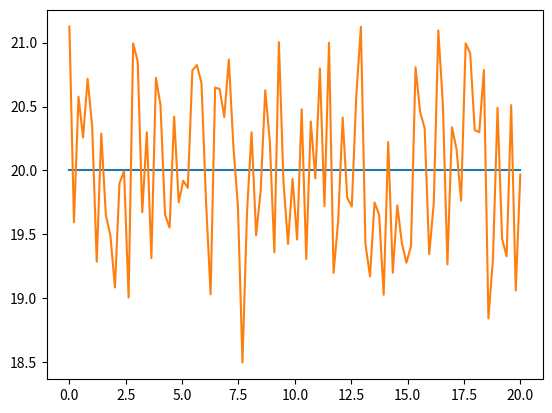
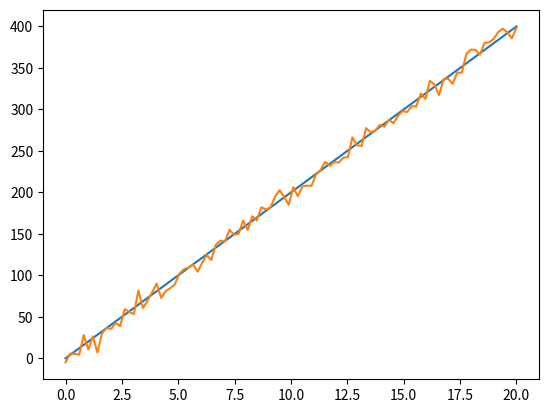

The script that saved these images, in order:
import numpy as np
import matplotlib.pyplot as plt

t = np.linspace(0, 20, 100)  # time
x_dot = 20*np.ones(len(t))  # m/s
x = t*x_dot  # position (m)


def speed(x_dot):
    # Speedometer measurement model
    # consider speeds from 0 to 120 km/h
    sigma_nu = 0.01*120  # km/h
    sigma_nu = sigma_nu/3.6  # m/s
    nu = np.random.randn()*sigma_nu
    b = 1 + (np.random.random()-0.5)*0.1
    return b*x_dot + nu


def gps_measurement(x):
    # "autonomous civilian GPS horizontal position fixes
    #  are typically accurate to about 15 meters "  - Wikipedia
    # entao 2*sigma = 15m
    sigma_nu = 15.0/2  # m
    nu = np.random.randn()*sigma_nu
    return x + nu


def msq_error(x, y):
    return sum((x-y)**2)/len(x)


# speed
plt.plot(t, x_dot)
y_dot = [speed(i) for i in x_dot]
plt.plot(t, y_dot)
print("Speedometer error:", np.sqrt(msq_error(x_dot, y_dot)))
plt.show()

# position
y = [gps_measurement(i) for i in x]
plt.plot(t, x)
plt.plot(t, y)
plt.show()
print("GPS error:", np.sqrt(msq_error(x, y)))
